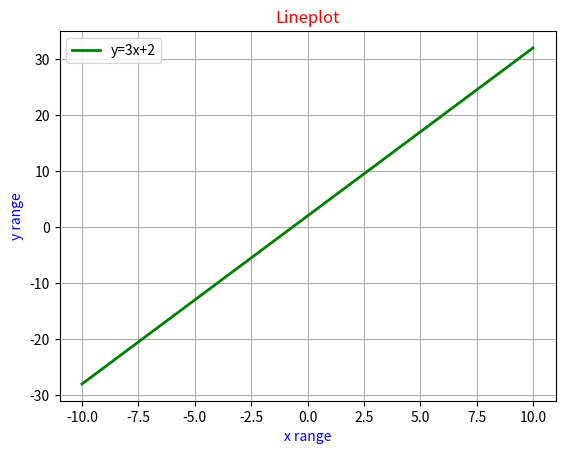

The matplotlib source for this figure:
## Program to print line plot y = 3x+2

import matplotlib.pyplot as plt
import numpy as np

a = -10.0
b = 10.0

x = np.linspace(a,b,201)
print(x)
y = [3*j+2 for j in x]
print(y)
# y1 = [4*j+3 for j in x]
plt.plot(x,y,color='green',label='y=3x+2',linewidth='2')
# plt.plot(x,y1,color='yellow',label='y=4x+3',linewidth='2')
plt.xlabel('x range',color='blue')
plt.ylabel('y range',color='blue')
plt.title('Lineplot',color='red')
plt.legend()
plt.grid()
plt.show()



